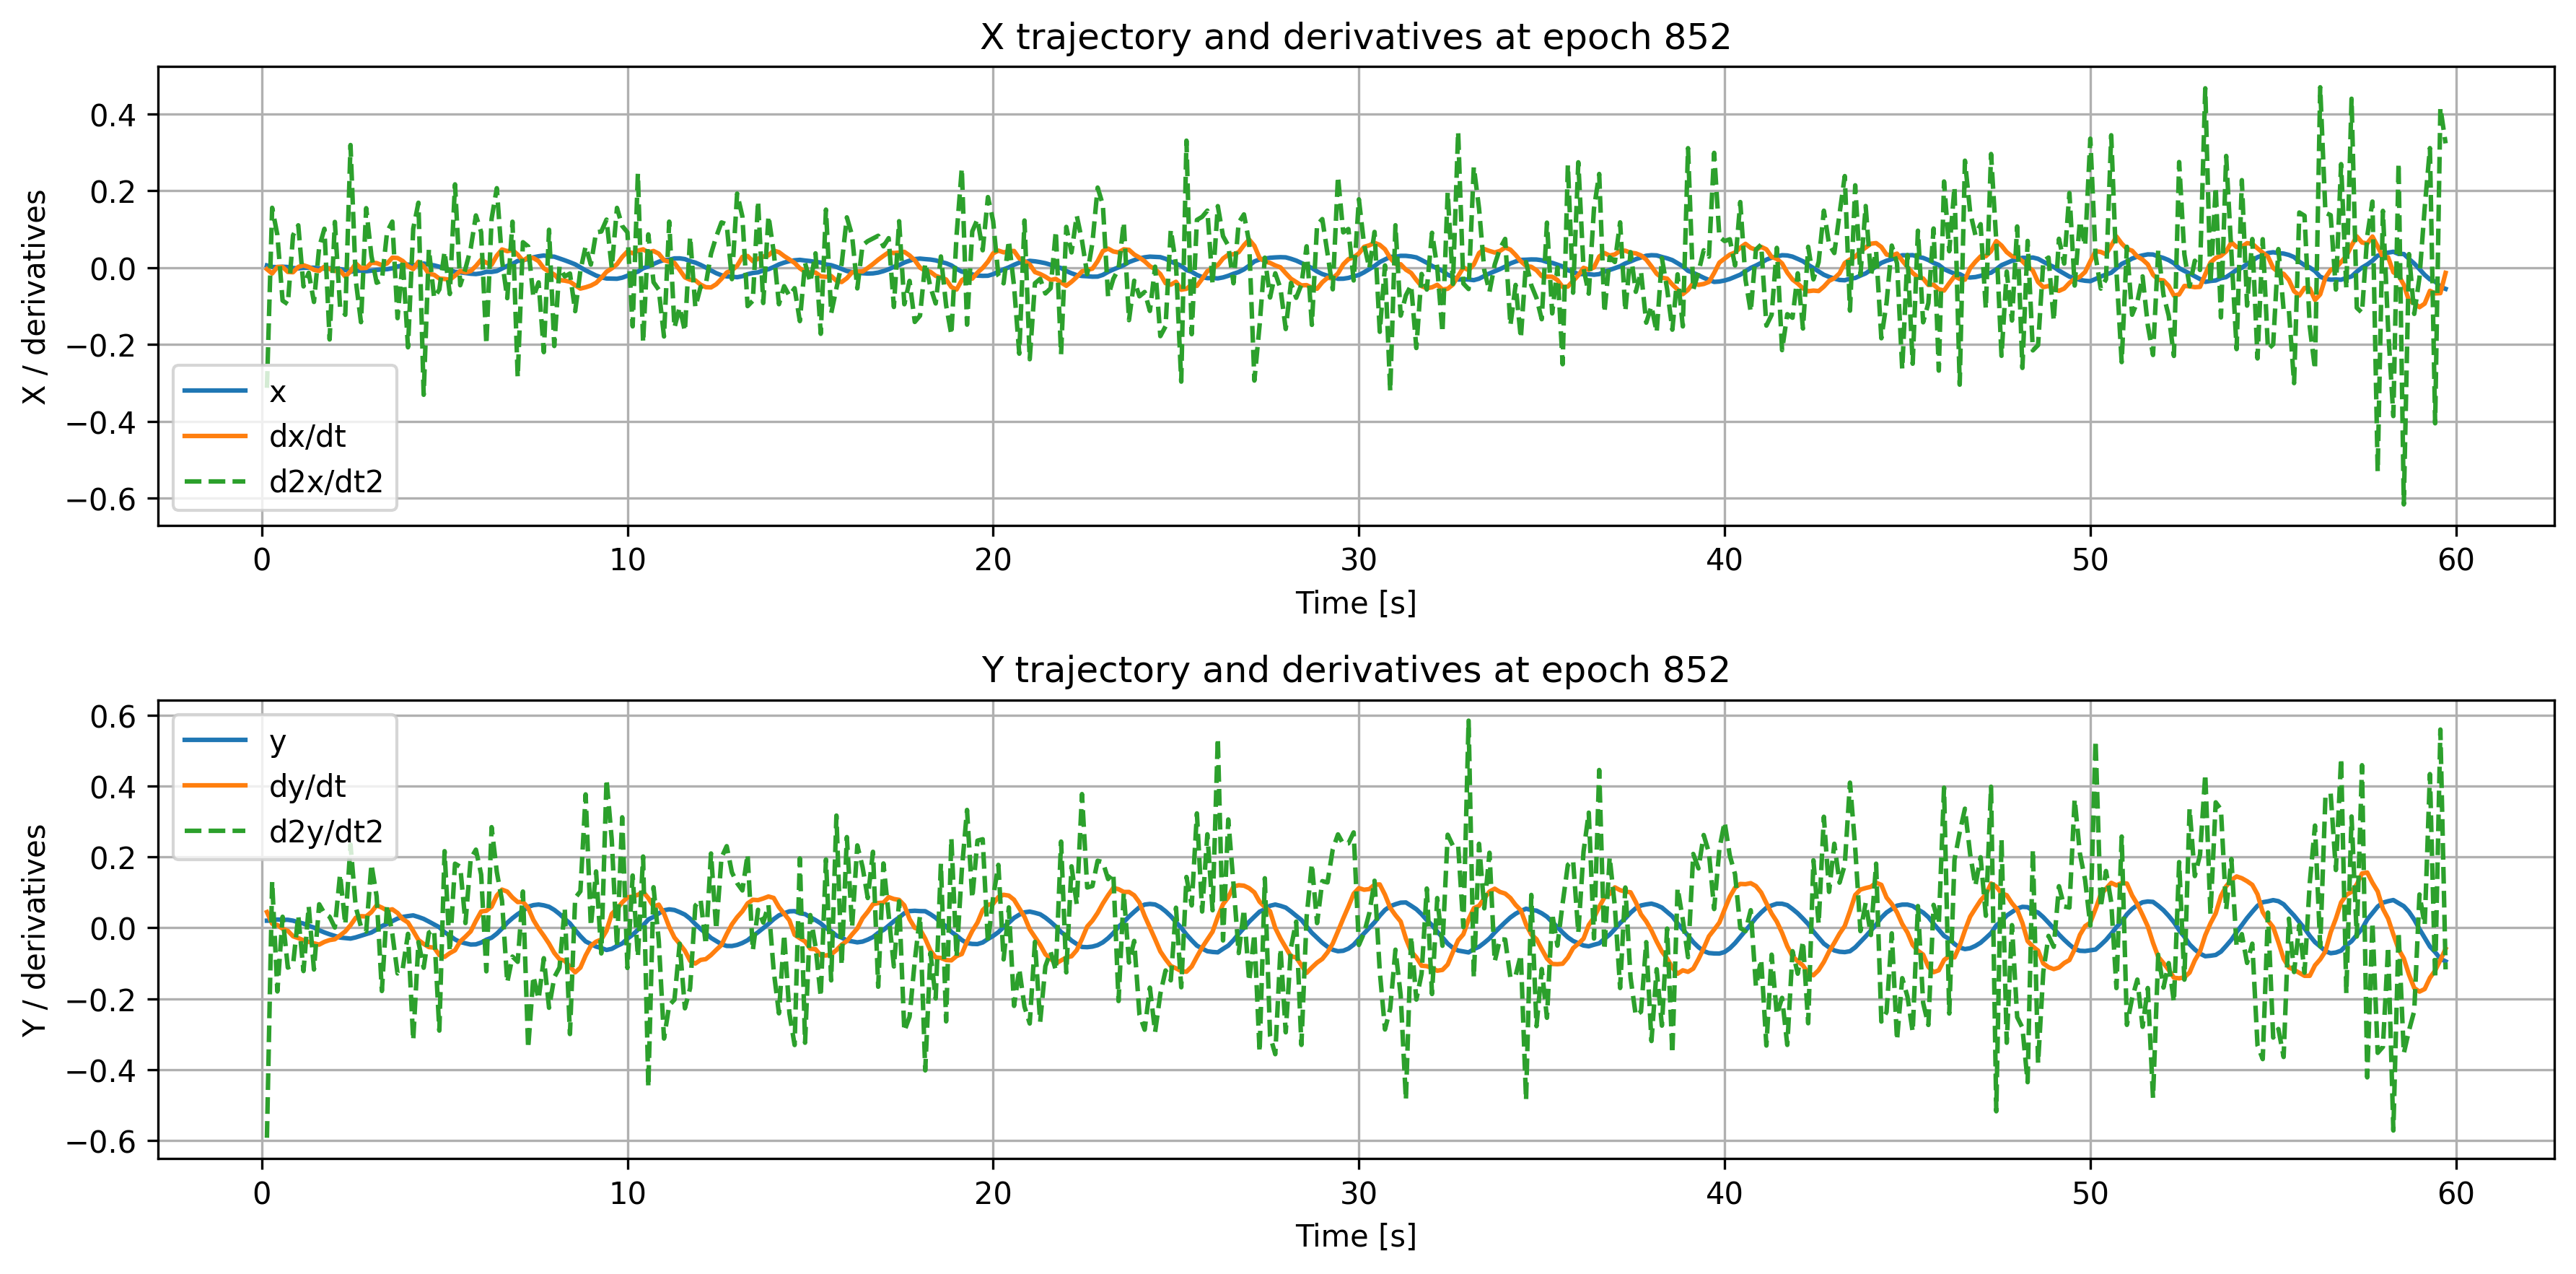

The data file committed next to this chart (first rows):
time, x, dxdt, d2xdt2, y, dydt, d2ydt2
0.1429, 0.005304, -0.004344, -0.3131, 0.02002, 0.04431, -0.5923
0.2857, 0.001489, -0.01561, 0.1553, 0.02031, 0.01134, 0.1307
0.4286, 0.0008438, 0.001544, 0.0848, 0.02326, 0.00785, -0.1796
0.5714, 0.00193, 0.001442, -0.08623, 0.02255, -0.002758, 0.03108
0.7143, 0.001256, -0.01153, -0.09539, 0.02248, -0.008561, -0.1123
0.8571, -0.001365, -0.01236, 0.08381, 0.02011, -0.02406, -0.1046
1.0, -0.002275, 0.001474, 0.1098, 0.0156, -0.02906, 0.03467
1.143, -0.0009434, 0.005802, -0.04922, 0.0118, -0.0353, -0.1221
1.286, -0.0006168, 0.00131, -0.01367, 0.005516, -0.03969, 0.06061
1.429, -0.0005691, -0.00607, -0.08965, 0.0004641, -0.04377, -0.1178
1.571, -0.002351, -0.008719, 0.05257, -0.006991, -0.04744, 0.06636
1.714, -0.00306, 0.002233, 0.1007, -0.01309, -0.03979, 0.04083
1.857, -0.001713, -0.003949, -0.1873, -0.01836, -0.03465, 0.03111
2.0, -0.004189, -0.008855, 0.1186, -0.02299, -0.03237, 0.0007696
2.143, -0.004243, -0.00769, -0.1023, -0.02761, -0.02155, 0.1507
2.286, -0.006386, -0.02379, -0.1231, -0.02915, -0.01014, 0.009109
2.429, -0.01104, -0.009824, 0.3187, -0.0305, 0.007279, 0.2348
2.571, -0.009193, 0.0106, -0.03273, -0.02707, 0.02824, 0.05864
2.714, -0.008012, -0.0019, -0.1423, -0.02244, 0.03265, 0.003167
2.857, -0.009735, -0.001038, 0.1544, -0.01774, 0.03213, -0.01051
3.0, -0.008308, 0.01215, 0.03027, -0.01326, 0.04418, 0.1792
3.143, -0.006264, 0.01148, -0.03969, -0.005118, 0.0633, 0.08851
3.286, -0.005029, 0.006226, -0.03383, 0.004828, 0.05688, -0.1784
3.429, -0.004485, 0.01043, 0.09265, 0.01113, 0.04874, 0.06438
3.571, -0.00205, 0.02558, 0.1195, 0.01875, 0.05216, -0.01661
3.714, 0.002824, 0.0247, -0.1318, 0.02604, 0.04177, -0.1288
3.857, 0.005006, 0.01679, 0.0212, 0.03069, 0.02437, -0.1148
4.0, 0.007622, 0.003472, -0.2077, 0.033, 0.01495, -0.01713
4.143, 0.005998, -0.004157, 0.1009, 0.03496, -0.008952, -0.3175
4.286, 0.006434, 0.01509, 0.1685, 0.03044, -0.03451, -0.04037
4.429, 0.01031, 0.003467, -0.3312, 0.0251, -0.04545, -0.1128
4.571, 0.007424, -0.01677, 0.04792, 0.01746, -0.05449, -0.01378
4.714, 0.005517, -0.01899, -0.07905, 0.009531, -0.05586, -0.00541
4.857, 0.001997, -0.02872, -0.05718, 0.001495, -0.07697, -0.2901
5.0, -0.00269, -0.02984, 0.04154, -0.01246, -0.08224, 0.2161
5.143, -0.006529, -0.03181, -0.06908, -0.022, -0.0716, -0.06708
5.286, -0.01178, -0.02129, 0.2163, -0.03292, -0.06348, 0.1808
5.429, -0.01261, -0.009135, -0.04615, -0.04014, -0.03827, 0.1722
5.571, -0.01439, -0.01264, -0.002976, -0.04385, -0.02502, 0.01329
5.714, -0.01622, -0.009326, 0.04943, -0.04729, -0.01017, 0.1946
5.857, -0.01705, 0.003881, 0.1355, -0.04676, 0.01946, 0.2203
6.0, -0.01512, 0.02014, 0.09212, -0.04173, 0.04596, 0.1506
6.143, -0.0113, 0.0124, -0.2004, -0.03363, 0.04795, -0.1228
6.286, -0.01157, 0.007127, 0.1265, -0.02803, 0.05945, 0.2838
6.429, -0.009262, 0.03091, 0.2064, -0.01664, 0.09097, 0.1574
6.571, -0.00274, 0.04694, 0.01799, -0.002038, 0.1076, 0.07608
6.714, 0.004148, 0.04252, -0.07984, 0.01412, 0.1021, -0.1542
6.857, 0.009408, 0.04533, 0.1192, 0.02712, 0.08524, -0.0812
7.0, 0.0171, 0.03344, -0.2856, 0.03847, 0.07259, -0.09602
7.143, 0.01896, 0.01775, 0.06583, 0.04786, 0.07303, 0.1023
7.286, 0.02217, 0.02636, 0.05468, 0.05934, 0.05605, -0.3401
7.429, 0.02649, 0.02475, -0.07723, 0.06388, 0.022, -0.1366
7.571, 0.02924, 0.01646, -0.03876, 0.06562, -0.002107, -0.2009
7.714, 0.0312, -0.002039, -0.2202, 0.06327, -0.02259, -0.08584
7.857, 0.02866, -0.01075, 0.09825, 0.05917, -0.04484, -0.2256
8.0, 0.02812, -0.01833, -0.2043, 0.05046, -0.07094, -0.1397
8.143, 0.02342, -0.03275, 0.002512, 0.0389, -0.08892, -0.1121
8.286, 0.01877, -0.03423, -0.02329, 0.02506, -0.0929, 0.05647
8.429, 0.01364, -0.03702, -0.01573, 0.01236, -0.1103, -0.2997
8.571, 0.008192, -0.04626, -0.1136, -0.006449, -0.1257, 0.08402
... 358 more rows
